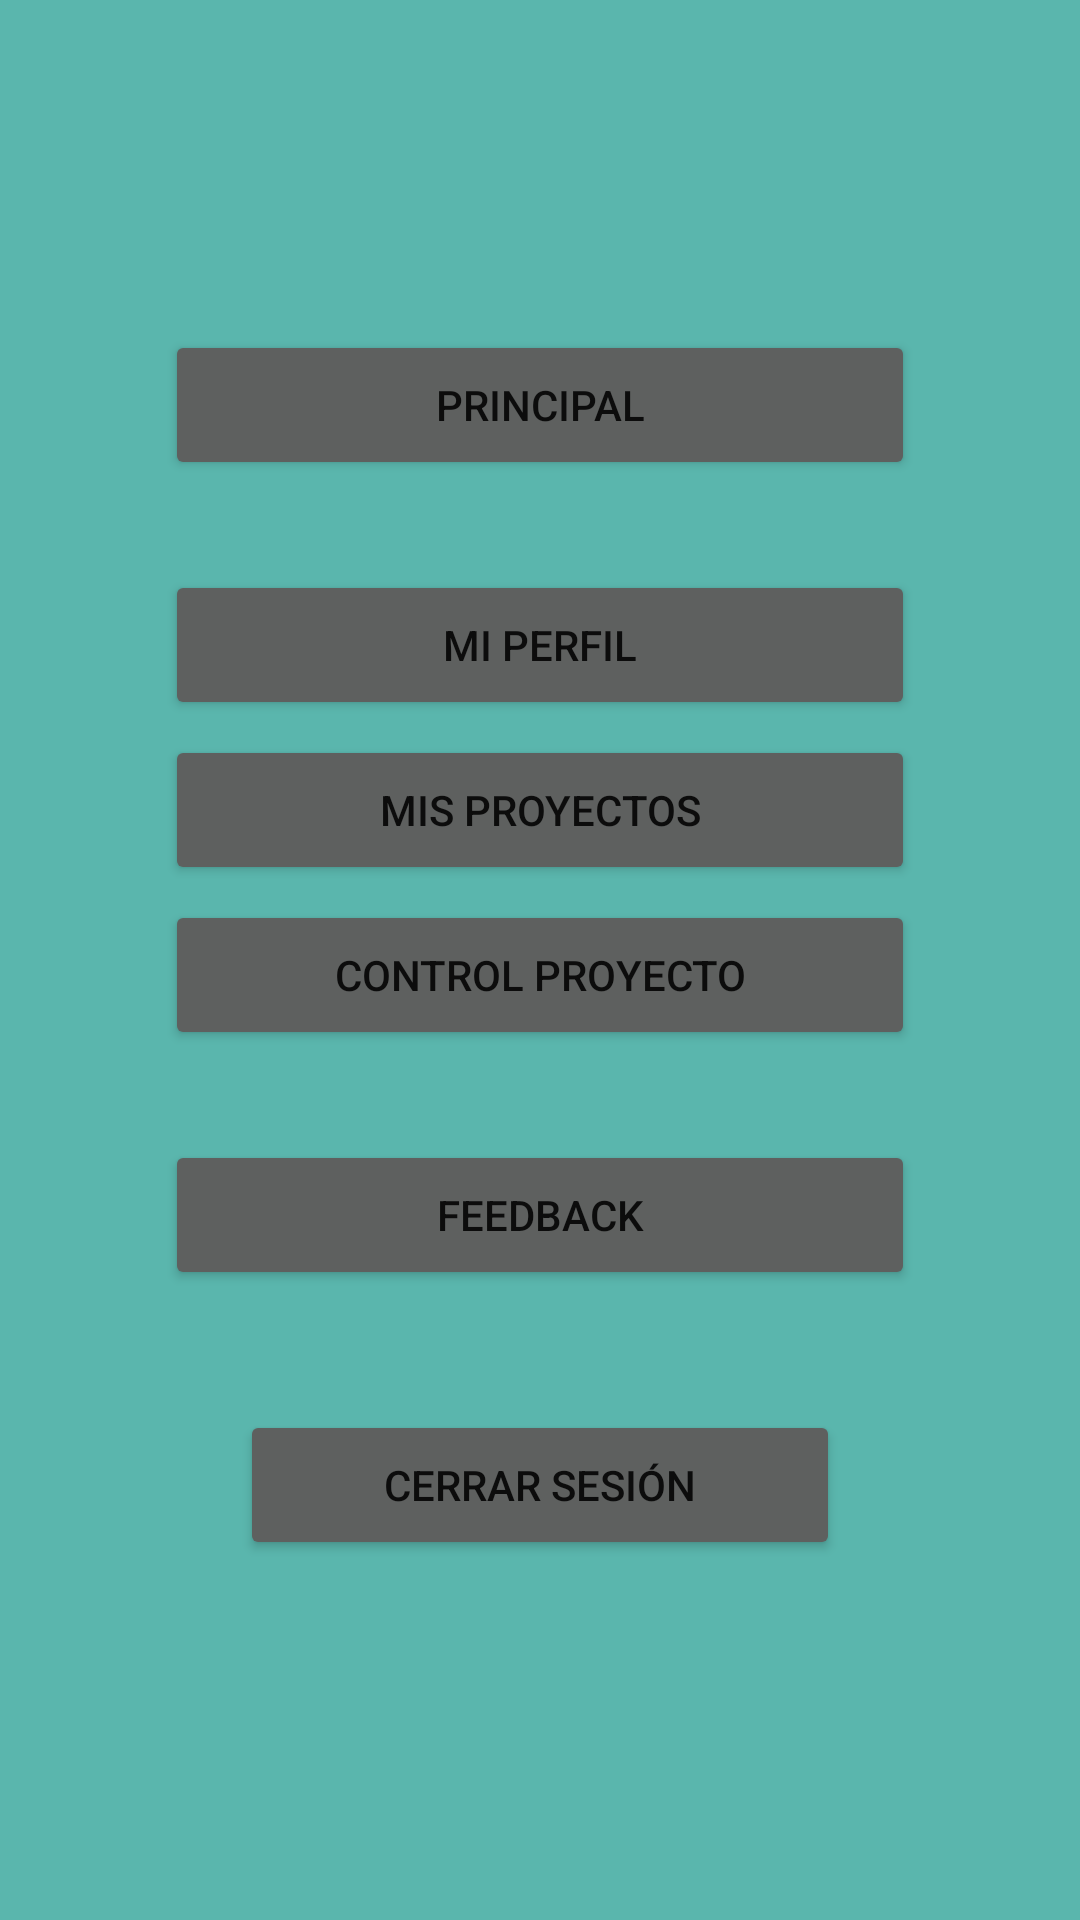

The Android layout XML behind this screen, and the referenced resources:
<!-- AndroidManifest.xml: application theme Theme.MideOKR -->
<!-- res/layout/activity_home.xml -->
<?xml version="1.0" encoding="utf-8"?>
<RelativeLayout
    xmlns:android="http://schemas.android.com/apk/res/android"
    xmlns:app="http://schemas.android.com/apk/res-auto"
    xmlns:tools="http://schemas.android.com/tools"
    android:layout_width="match_parent"
    android:layout_height="match_parent"
    android:background="@color/personalizado"
    tools:context=".Home">

    <TextView
        android:id="@+id/tvNombre"
        android:layout_width="100dp"
        android:layout_height="20dp"
        android:layout_centerHorizontal="true"
        android:layout_marginTop="30dp"
        android:textSize="20sp" />

    <TextView
        android:id="@+id/tvEmail"
        android:layout_width="wrap_content"
        android:layout_height="20dp"
        android:layout_below="@+id/tvNombre"
        android:layout_centerHorizontal="true"
        android:layout_marginTop="10dp"
        android:gravity="center"
        android:textSize="14sp" />

    <Button
        android:id="@+id/btnPrincipal"
        android:layout_width="250dp"
        android:layout_height="50dp"
        android:layout_below="@+id/tvEmail"
        android:layout_marginTop="30dp"
        android:backgroundTint="@color/gris"
        android:ems="10"
        android:text="@string/principal"
        android:layout_centerHorizontal="true" />
    <Button
        android:id="@+id/btnPerfil"
        android:layout_width="250dp"
        android:layout_height="50dp"
        android:layout_marginTop="30dp"
        android:layout_below="@+id/btnPrincipal"
        android:backgroundTint="@color/gris"
        android:ems="10"
        android:text="@string/perfil"
        android:layout_centerHorizontal="true"/>

    <Button
        android:id="@+id/btnProyectos"
        android:layout_width="250dp"
        android:layout_height="50dp"
        android:layout_marginTop="5dp"
        android:layout_below="@+id/btnPerfil"
        android:backgroundTint="@color/gris"
        android:ems="10"
        android:text="@string/proyectos"
        android:layout_centerHorizontal="true"/>

    <Button
        android:id="@+id/btnControl"
        android:layout_width="250dp"
        android:layout_height="50dp"
        android:layout_marginTop="5dp"
        android:backgroundTint="@color/gris"
        android:layout_below="@+id/btnProyectos"
        android:ems="10"
        android:text="@string/control"
        android:layout_centerHorizontal="true"/>

    <Button
        android:id="@+id/btnFeedback"
        android:layout_width="250dp"
        android:layout_height="50dp"
        android:layout_below="@+id/btnControl"
        android:layout_marginTop="30dp"
        android:backgroundTint="@color/gris"
        android:ems="10"
        android:text="@string/feedback"
        android:layout_centerHorizontal="true"/>

    <Button
        android:id="@+id/btnSesion"
        android:layout_width="200dp"
        android:layout_height="50dp"
        android:layout_marginTop="40dp"
        android:backgroundTint="@color/gris"
        android:layout_below="@+id/btnFeedback"
        android:ems="10"
        android:text="@string/sesion"
        android:layout_centerHorizontal="true"/>

</RelativeLayout>
<!-- resources referenced by this layout -->
<resources>
  <color name="gris">#5E605F</color>
  <color name="personalizado">#5AB6AD</color>
  <string name="control">Control proyecto</string>
  <string name="feedback">Feedback</string>
  <string name="perfil">Mi perfil</string>
  <string name="principal">Principal</string>
  <string name="proyectos">Mis proyectos</string>
  <string name="sesion">Cerrar sesión</string>
  <style name="Theme.MideOKR" parent="Theme.MaterialComponents.DayNight.DarkActionBar">
          
          <item name="colorPrimary">@color/purple_500</item>
          <item name="colorPrimaryVariant">@color/purple_700</item>
          <item name="colorOnPrimary">@color/white</item>
          
          <item name="colorSecondary">@color/teal_200</item>
          <item name="colorSecondaryVariant">@color/teal_700</item>
          <item name="colorOnSecondary">@color/black</item>
          
          <item name="android:statusBarColor">?attr/colorPrimaryVariant</item>
          
      </style>
  <color name="purple_500">#FF6200EE</color>
  <color name="purple_700">#FF3700B3</color>
  <color name="white">#FFFFFFFF</color>
  <color name="teal_200">#FF03DAC5</color>
  <color name="teal_700">#FF018786</color>
  <color name="black">#FF000000</color>
</resources>
